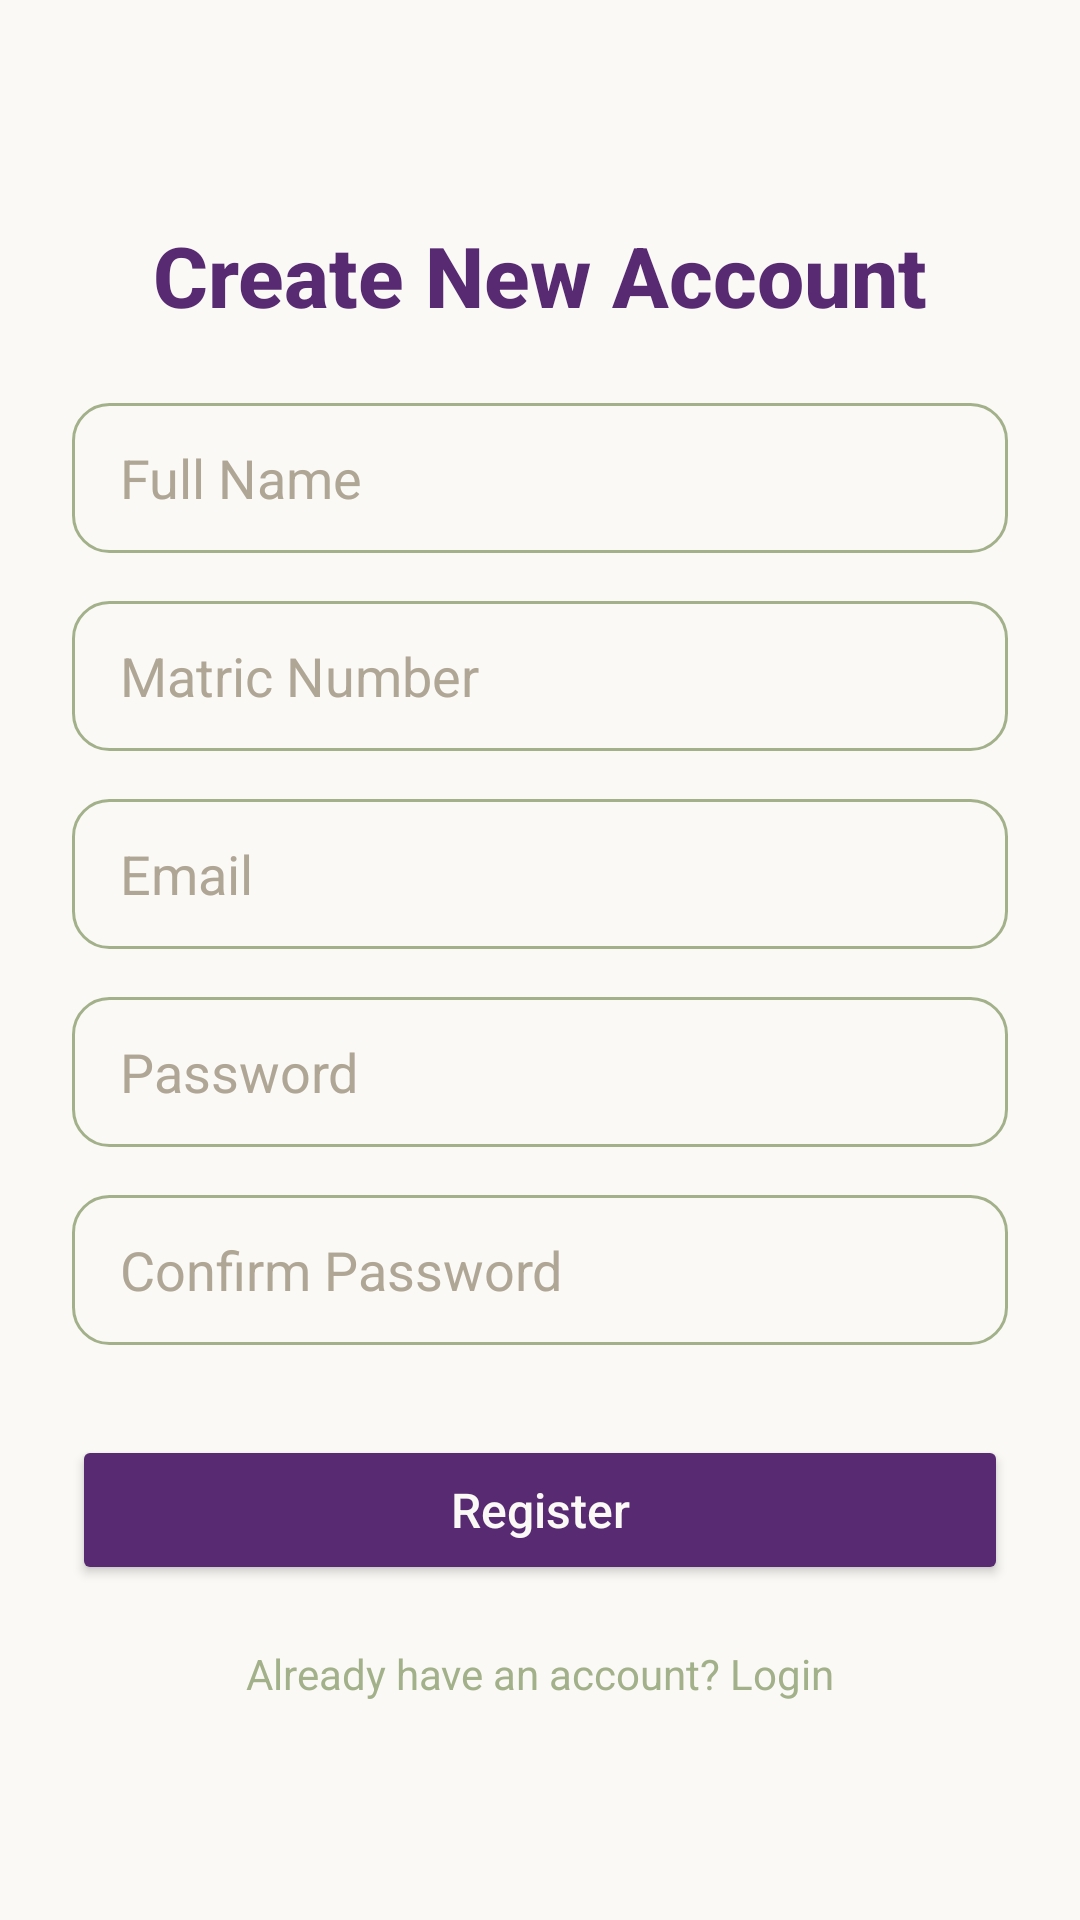

Android layout source for this screen:
<!-- AndroidManifest.xml: application theme Theme.CampusBuddy -->
<!-- res/layout/activity_register.xml -->
<?xml version="1.0" encoding="utf-8"?>
<androidx.constraintlayout.widget.ConstraintLayout
    xmlns:android="http://schemas.android.com/apk/res/android"
    xmlns:app="http://schemas.android.com/apk/res-auto"
    android:layout_width="match_parent"
    android:layout_height="match_parent"
    android:background="@color/creamWhite"
    android:padding="24dp">

    <androidx.constraintlayout.widget.ConstraintLayout
        android:id="@+id/formContainer"
        android:layout_width="0dp"
        android:layout_height="wrap_content"
        app:layout_constraintTop_toTopOf="parent"
        app:layout_constraintBottom_toBottomOf="parent"
        app:layout_constraintLeft_toLeftOf="parent"
        app:layout_constraintRight_toRightOf="parent">

        
        <TextView
            android:id="@+id/tvRegisterTitle"
            android:layout_width="0dp"
            android:layout_height="wrap_content"
            android:text="Create New Account"
            android:textSize="28sp"
            android:textColor="@color/uitmPurple"
            android:textStyle="bold"
            android:fontFamily="sans-serif-medium"
            android:gravity="center"
            app:layout_constraintTop_toTopOf="parent"
            app:layout_constraintLeft_toLeftOf="parent"
            app:layout_constraintRight_toRightOf="parent"/>

        
        <EditText
            android:id="@+id/etFullName"
            android:layout_width="0dp"
            android:layout_height="50dp"
            android:hint="Full Name"
            android:inputType="textPersonName"
            android:textColor="@color/charcoal"
            android:textColorHint="@color/taupe"
            android:background="@drawable/rounded_edittext"
            android:paddingStart="16dp"
            android:paddingEnd="16dp"
            android:layout_marginTop="24dp"
            app:layout_constraintTop_toBottomOf="@id/tvRegisterTitle"
            app:layout_constraintLeft_toLeftOf="parent"
            app:layout_constraintRight_toRightOf="parent"/>

        
        <EditText
            android:id="@+id/etMatricNo"
            android:layout_width="0dp"
            android:layout_height="50dp"
            android:hint="Matric Number"
            android:inputType="text"
            android:textColor="@color/charcoal"
            android:textColorHint="@color/taupe"
            android:background="@drawable/rounded_edittext"
            android:paddingStart="16dp"
            android:paddingEnd="16dp"
            android:layout_marginTop="16dp"
            app:layout_constraintTop_toBottomOf="@id/etFullName"
            app:layout_constraintLeft_toLeftOf="parent"
            app:layout_constraintRight_toRightOf="parent"/>

        
        <EditText
            android:id="@+id/etEmailRegister"
            android:layout_width="0dp"
            android:layout_height="50dp"
            android:hint="Email"
            android:inputType="textEmailAddress"
            android:textColor="@color/charcoal"
            android:textColorHint="@color/taupe"
            android:background="@drawable/rounded_edittext"
            android:paddingStart="16dp"
            android:paddingEnd="16dp"
            android:layout_marginTop="16dp"
            app:layout_constraintTop_toBottomOf="@id/etMatricNo"
            app:layout_constraintLeft_toLeftOf="parent"
            app:layout_constraintRight_toRightOf="parent"/>

        
        <EditText
            android:id="@+id/etPasswordRegister"
            android:layout_width="0dp"
            android:layout_height="50dp"
            android:hint="Password"
            android:inputType="textPassword"
            android:textColor="@color/charcoal"
            android:textColorHint="@color/taupe"
            android:background="@drawable/rounded_edittext"
            android:paddingStart="16dp"
            android:paddingEnd="16dp"
            android:layout_marginTop="16dp"
            app:layout_constraintTop_toBottomOf="@id/etEmailRegister"
            app:layout_constraintLeft_toLeftOf="parent"
            app:layout_constraintRight_toRightOf="parent"/>

        
        <EditText
            android:id="@+id/etConfirmPassword"
            android:layout_width="0dp"
            android:layout_height="50dp"
            android:hint="Confirm Password"
            android:inputType="textPassword"
            android:textColor="@color/charcoal"
            android:textColorHint="@color/taupe"
            android:background="@drawable/rounded_edittext"
            android:paddingStart="16dp"
            android:paddingEnd="16dp"
            android:layout_marginTop="16dp"
            app:layout_constraintTop_toBottomOf="@id/etPasswordRegister"
            app:layout_constraintLeft_toLeftOf="parent"
            app:layout_constraintRight_toRightOf="parent"/>

        
        <Button
            android:id="@+id/btnRegister"
            android:layout_width="0dp"
            android:layout_height="50dp"
            android:text="Register"
            android:textAllCaps="false"
            android:textColor="@color/creamWhite"
            android:textSize="16sp"
            android:fontFamily="sans-serif-medium"
            android:backgroundTint="@color/uitmPurple"
            android:layout_marginTop="30dp"
            app:layout_constraintTop_toBottomOf="@id/etConfirmPassword"
            app:layout_constraintLeft_toLeftOf="parent"
            app:layout_constraintRight_toRightOf="parent"/>

        
        <TextView
            android:id="@+id/tvLoginLink"
            android:layout_width="wrap_content"
            android:layout_height="wrap_content"
            android:text="Already have an account? Login"
            android:textColor="@color/sageGreen"
            android:textSize="14sp"
            android:fontFamily="sans-serif"
            android:layout_marginTop="20dp"
            android:clickable="true"
            android:focusable="true"
            app:layout_constraintTop_toBottomOf="@id/btnRegister"
            app:layout_constraintLeft_toLeftOf="parent"
            app:layout_constraintRight_toRightOf="parent"/>
    </androidx.constraintlayout.widget.ConstraintLayout>

</androidx.constraintlayout.widget.ConstraintLayout>
<!-- resources referenced by this layout -->
<resources>
  <color name="charcoal">#333333</color>
  <color name="creamWhite">#FAF9F6</color>
  <color name="sageGreen">#A3B18A</color>
  <color name="taupe">#B0A695</color>
  <color name="uitmPurple">#582A72</color>
  <!-- drawable rounded_edittext (drawable) -->
  <?xml version="1.0" encoding="utf-8"?>
  <shape xmlns:android="http://schemas.android.com/apk/res/android"
      android:shape="rectangle">
  
      <solid android:color="@color/creamWhite" />
      <stroke android:width="1dp" android:color="@color/sageGreen"/>
      <corners android:radius="12dp" />
  
  </shape>
  <style name="Theme.CampusBuddy" parent="Base.Theme.CampusBuddy" />
  <style name="Base.Theme.CampusBuddy" parent="Theme.Material3.DayNight.NoActionBar">
          
          
      </style>
</resources>
